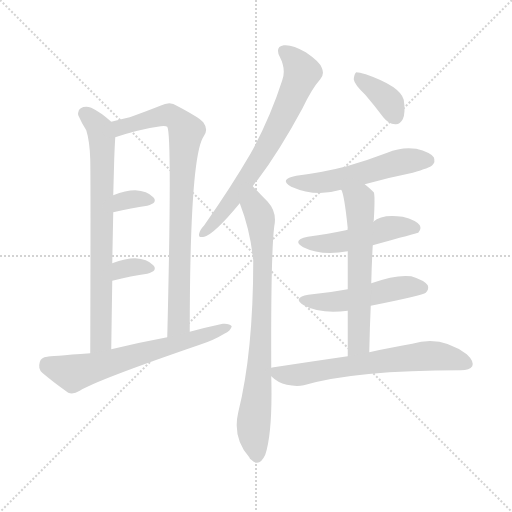
t = 0.00 s
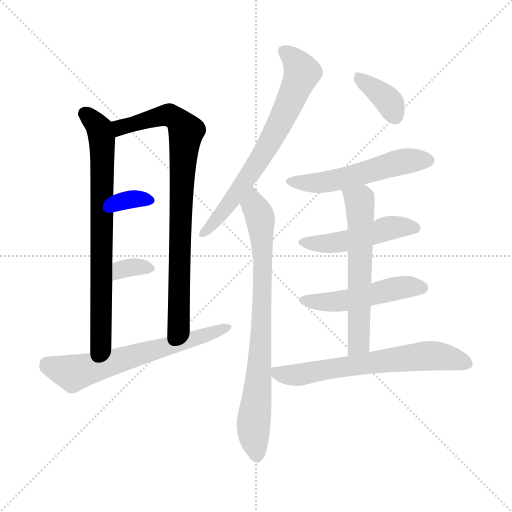
t = 1.90 s
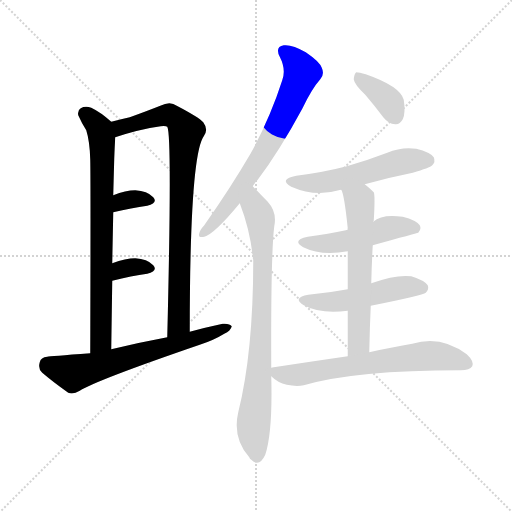
t = 3.79 s
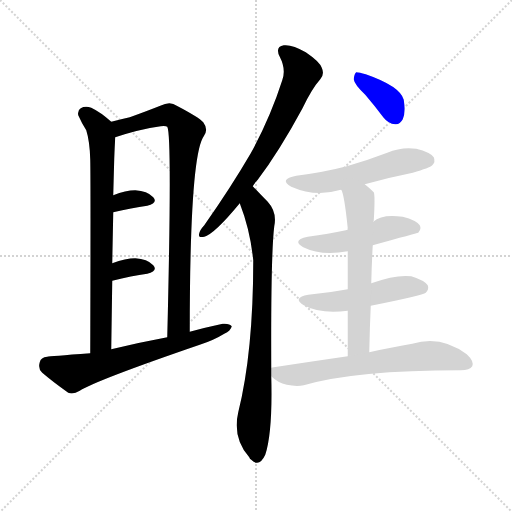
t = 5.69 s
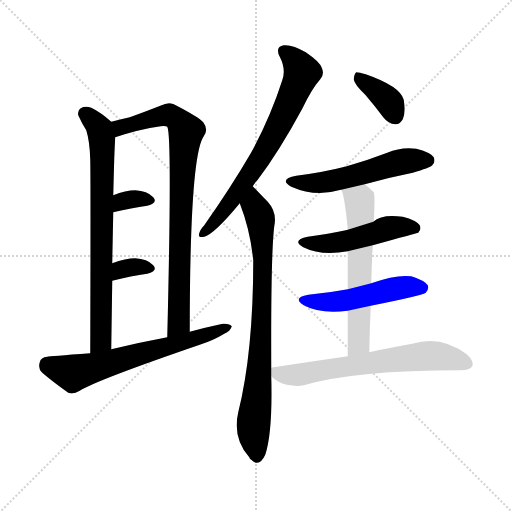
t = 7.58 s
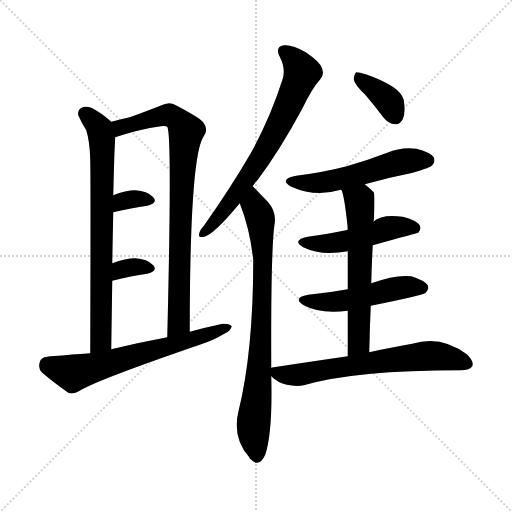
t = 9.48 s

The animated SVG that drew these frames (rendered in a browser with its animation timeline set to each time). Animation: 13 CSS @keyframes rules; one cycle of 9.48 s.

<svg version="1.1" viewBox="0 0 1024 1024" xmlns="http://www.w3.org/2000/svg">
  <g stroke="lightgray" stroke-dasharray="1,1" stroke-width="1" transform="scale(4, 4)">
    <line x1="0" y1="0" x2="256" y2="256"></line>
    <line x1="256" y1="0" x2="0" y2="256"></line>
    <line x1="128" y1="0" x2="128" y2="256"></line>
    <line x1="0" y1="128" x2="256" y2="128"></line>
  </g>
<g transform="scale(1, -1) translate(0, -900)">
   <style type="text/css">
    @keyframes keyframes0 {
      from {
       stroke: blue;
       stroke-dashoffset: 742;
       stroke-width: 128;
       }
       71% {
       animation-timing-function: step-end;
       stroke: blue;
       stroke-dashoffset: 0;
       stroke-width: 128;
       }
       to {
       stroke: black;
       stroke-width: 1024;
       }
       }
       #make-me-a-hanzi-animation-0 {
         animation: keyframes0 0.853841s both;
         animation-delay: 0.000000s;
         animation-timing-function: linear;
       }
    @keyframes keyframes1 {
      from {
       stroke: blue;
       stroke-dashoffset: 826;
       stroke-width: 128;
       }
       73% {
       animation-timing-function: step-end;
       stroke: blue;
       stroke-dashoffset: 0;
       stroke-width: 128;
       }
       to {
       stroke: black;
       stroke-width: 1024;
       }
       }
       #make-me-a-hanzi-animation-1 {
         animation: keyframes1 0.922201s both;
         animation-delay: 0.853841s;
         animation-timing-function: linear;
       }
    @keyframes keyframes2 {
      from {
       stroke: blue;
       stroke-dashoffset: 329;
       stroke-width: 128;
       }
       52% {
       animation-timing-function: step-end;
       stroke: blue;
       stroke-dashoffset: 0;
       stroke-width: 128;
       }
       to {
       stroke: black;
       stroke-width: 1024;
       }
       }
       #make-me-a-hanzi-animation-2 {
         animation: keyframes2 0.517741s both;
         animation-delay: 1.776042s;
         animation-timing-function: linear;
       }
    @keyframes keyframes3 {
      from {
       stroke: blue;
       stroke-dashoffset: 332;
       stroke-width: 128;
       }
       52% {
       animation-timing-function: step-end;
       stroke: blue;
       stroke-dashoffset: 0;
       stroke-width: 128;
       }
       to {
       stroke: black;
       stroke-width: 1024;
       }
       }
       #make-me-a-hanzi-animation-3 {
         animation: keyframes3 0.520182s both;
         animation-delay: 2.293783s;
         animation-timing-function: linear;
       }
    @keyframes keyframes4 {
      from {
       stroke: blue;
       stroke-dashoffset: 636;
       stroke-width: 128;
       }
       67% {
       animation-timing-function: step-end;
       stroke: blue;
       stroke-dashoffset: 0;
       stroke-width: 128;
       }
       to {
       stroke: black;
       stroke-width: 1024;
       }
       }
       #make-me-a-hanzi-animation-4 {
         animation: keyframes4 0.767578s both;
         animation-delay: 2.813965s;
         animation-timing-function: linear;
       }
    @keyframes keyframes5 {
      from {
       stroke: blue;
       stroke-dashoffset: 691;
       stroke-width: 128;
       }
       69% {
       animation-timing-function: step-end;
       stroke: blue;
       stroke-dashoffset: 0;
       stroke-width: 128;
       }
       to {
       stroke: black;
       stroke-width: 1024;
       }
       }
       #make-me-a-hanzi-animation-5 {
         animation: keyframes5 0.812337s both;
         animation-delay: 3.581543s;
         animation-timing-function: linear;
       }
    @keyframes keyframes6 {
      from {
       stroke: blue;
       stroke-dashoffset: 788;
       stroke-width: 128;
       }
       72% {
       animation-timing-function: step-end;
       stroke: blue;
       stroke-dashoffset: 0;
       stroke-width: 128;
       }
       to {
       stroke: black;
       stroke-width: 1024;
       }
       }
       #make-me-a-hanzi-animation-6 {
         animation: keyframes6 0.891276s both;
         animation-delay: 4.393880s;
         animation-timing-function: linear;
       }
    @keyframes keyframes7 {
      from {
       stroke: blue;
       stroke-dashoffset: 369;
       stroke-width: 128;
       }
       55% {
       animation-timing-function: step-end;
       stroke: blue;
       stroke-dashoffset: 0;
       stroke-width: 128;
       }
       to {
       stroke: black;
       stroke-width: 1024;
       }
       }
       #make-me-a-hanzi-animation-7 {
         animation: keyframes7 0.550293s both;
         animation-delay: 5.285156s;
         animation-timing-function: linear;
       }
    @keyframes keyframes8 {
      from {
       stroke: blue;
       stroke-dashoffset: 532;
       stroke-width: 128;
       }
       63% {
       animation-timing-function: step-end;
       stroke: blue;
       stroke-dashoffset: 0;
       stroke-width: 128;
       }
       to {
       stroke: black;
       stroke-width: 1024;
       }
       }
       #make-me-a-hanzi-animation-8 {
         animation: keyframes8 0.682943s both;
         animation-delay: 5.835449s;
         animation-timing-function: linear;
       }
    @keyframes keyframes9 {
      from {
       stroke: blue;
       stroke-dashoffset: 485;
       stroke-width: 128;
       }
       61% {
       animation-timing-function: step-end;
       stroke: blue;
       stroke-dashoffset: 0;
       stroke-width: 128;
       }
       to {
       stroke: black;
       stroke-width: 1024;
       }
       }
       #make-me-a-hanzi-animation-9 {
         animation: keyframes9 0.644694s both;
         animation-delay: 6.518392s;
         animation-timing-function: linear;
       }
    @keyframes keyframes10 {
      from {
       stroke: blue;
       stroke-dashoffset: 495;
       stroke-width: 128;
       }
       62% {
       animation-timing-function: step-end;
       stroke: blue;
       stroke-dashoffset: 0;
       stroke-width: 128;
       }
       to {
       stroke: black;
       stroke-width: 1024;
       }
       }
       #make-me-a-hanzi-animation-10 {
         animation: keyframes10 0.652832s both;
         animation-delay: 7.163086s;
         animation-timing-function: linear;
       }
    @keyframes keyframes11 {
      from {
       stroke: blue;
       stroke-dashoffset: 601;
       stroke-width: 128;
       }
       66% {
       animation-timing-function: step-end;
       stroke: blue;
       stroke-dashoffset: 0;
       stroke-width: 128;
       }
       to {
       stroke: black;
       stroke-width: 1024;
       }
       }
       #make-me-a-hanzi-animation-11 {
         animation: keyframes11 0.739095s both;
         animation-delay: 7.815918s;
         animation-timing-function: linear;
       }
    @keyframes keyframes12 {
      from {
       stroke: blue;
       stroke-dashoffset: 653;
       stroke-width: 128;
       }
       68% {
       animation-timing-function: step-end;
       stroke: blue;
       stroke-dashoffset: 0;
       stroke-width: 128;
       }
       to {
       stroke: black;
       stroke-width: 1024;
       }
       }
       #make-me-a-hanzi-animation-12 {
         animation: keyframes12 0.781413s both;
         animation-delay: 8.555013s;
         animation-timing-function: linear;
       }
</style>
<path d="M 222.5 656.5 Q 201.5 675.5 182.5 684.5 Q 170.5 688.5 161.5 683.5 Q 154.5 679.5 156.5 669.5 Q 163.5 653.5 172.5 639.5 Q 179.5 617.5 180.5 580.5 Q 181.5 540.5 180.5 193.5 C 180.5 163.5 222.5 171.5 222.5 201.5 Q 223.5 273.5 224.5 338.5 L 224.5 373.5 Q 225.5 425.5 226.5 475.5 L 226.5 509.5 Q 227.5 548.5 228.5 583.5 Q 229.5 608.5 230.5 625.5 C 231.5 648.5 231.5 648.5 222.5 656.5 Z" fill="lightgray"></path> 
<path d="M 379.5 236.5 Q 379.5 588.5 407.5 627.5 Q 417.5 640.5 406.5 655.5 Q 397.5 665.5 353.5 688.5 Q 340.5 698.5 320.5 688.5 Q 295.5 678.5 259.5 665.5 Q 241.5 661.5 222.5 656.5 C 193.5 649.5 201.5 616.5 230.5 625.5 Q 278.5 641.5 321.5 647.5 Q 331.5 648.5 334.5 646.5 Q 344.5 630.5 334.5 225.5 C 333.5 195.5 379.5 206.5 379.5 236.5 Z" fill="lightgray"></path> 
<path d="M 226.5 475.5 Q 263.5 484.5 294.5 488.5 Q 316.5 494.5 306.5 505.5 Q 294.5 518.5 270.5 519.5 Q 251.5 519.5 226.5 509.5 C 198.5 498.5 197.5 468.5 226.5 475.5 Z" fill="lightgray"></path> 
<path d="M 224.5 338.5 Q 263.5 348.5 294.5 352.5 Q 316.5 358.5 306.5 369.5 Q 294.5 382.5 270.5 383.5 Q 251.5 383.5 224.5 373.5 C 196.5 363.5 195.5 331.5 224.5 338.5 Z" fill="lightgray"></path> 
<path d="M 180.5 193.5 Q 98.5 187.5 94.5 186.5 Q 81.5 185.5 79.5 175.5 Q 75.5 162.5 84.5 154.5 Q 105.5 136.5 136.5 114.5 Q 146.5 110.5 159.5 118.5 Q 192.5 139.5 399.5 210.5 Q 427.5 219.5 448.5 232.5 Q 461.5 238.5 463.5 247.5 Q 459.5 253.5 445.5 252.5 Q 412.5 245.5 379.5 236.5 L 334.5 225.5 Q 280.5 215.5 222.5 201.5 L 180.5 193.5 Z" fill="lightgray"></path> 
<path d="M 505.5 527.5 Q 509.5 534.5 515.5 540.5 Q 558.5 597.5 604.5 682.5 Q 623.5 722.5 640.5 741.5 Q 649.5 751.5 643.5 764.5 Q 639.5 776.5 611.5 795.5 Q 584.5 811.5 567.5 809.5 Q 549.5 806.5 559.5 786.5 Q 572.5 761.5 564.5 739.5 Q 540.5 664.5 501.5 593.5 Q 462.5 526.5 408.5 449.5 Q 399.5 439.5 398.5 433.5 Q 395.5 423.5 408.5 426.5 Q 429.5 432.5 479.5 493.5 L 505.5 527.5 Z" fill="lightgray"></path> 
<path d="M 542.5 164.5 Q 541.5 390.5 548.5 447.5 Q 554.5 475.5 535.5 496.5 Q 520.5 511.5 505.5 527.5 C 484.5 549.5 469.5 521.5 479.5 493.5 Q 500.5 439.5 506.5 379.5 Q 506.5 195.5 476.5 75.5 Q 464.5 24.5 498.5 -14.5 Q 499.5 -17.5 502.5 -19.5 Q 518.5 -35.5 530.5 -9.5 Q 545.5 35.5 542.5 147.5 L 542.5 164.5 Z" fill="lightgray"></path> 
<path d="M 730.5 710.5 Q 748.5 689.5 766.5 665.5 Q 776.5 652.5 790.5 651.5 Q 799.5 650.5 805.5 661.5 Q 811.5 673.5 807.5 700.5 Q 800.5 727.5 731.5 751.5 Q 718.5 755.5 712.5 755.5 Q 708.5 752.5 707.5 741.5 Q 708.5 731.5 730.5 710.5 Z" fill="lightgray"></path> 
<path d="M 729.5 531.5 Q 775.5 544.5 825.5 554.5 Q 859.5 564.5 864.5 569.5 Q 871.5 576.5 867.5 585.5 Q 860.5 595.5 832.5 602.5 Q 802.5 606.5 774.5 594.5 Q 735.5 579.5 693.5 567.5 Q 647.5 555.5 592.5 548.5 Q 556.5 541.5 582.5 526.5 Q 630.5 505.5 677.5 519.5 Q 678.5 520.5 682.5 520.5 L 729.5 531.5 Z" fill="lightgray"></path> 
<path d="M 745.5 409.5 Q 832.5 433.5 836.5 434.5 Q 843.5 441.5 839.5 449.5 Q 832.5 459.5 805.5 466.5 Q 763.5 472.5 746.5 456.5 L 695.5 440.5 Q 692.5 440.5 691.5 439.5 Q 657.5 432.5 615.5 426.5 Q 582.5 419.5 606.5 405.5 Q 642.5 387.5 695.5 397.5 L 745.5 409.5 Z" fill="lightgray"></path> 
<path d="M 741.5 288.5 Q 846.5 309.5 851.5 314.5 Q 858.5 321.5 855.5 329.5 Q 848.5 339.5 822.5 347.5 Q 792.5 351.5 742.5 333.5 L 695.5 321.5 Q 658.5 314.5 616.5 310.5 Q 583.5 304.5 607.5 289.5 Q 640.5 271.5 695.5 278.5 L 741.5 288.5 Z" fill="lightgray"></path> 
<path d="M 738.5 195.5 Q 739.5 244.5 741.5 288.5 L 742.5 333.5 Q 743.5 373.5 745.5 409.5 L 746.5 456.5 Q 746.5 457.5 747.5 458.5 Q 750.5 509.5 747.5 515.5 Q 738.5 524.5 729.5 531.5 C 706.5 550.5 672.5 548.5 682.5 520.5 Q 688.5 511.5 695.5 443.5 Q 694.5 442.5 695.5 440.5 L 695.5 397.5 Q 695.5 366.5 695.5 321.5 L 695.5 278.5 Q 695.5 238.5 695.5 187.5 C 695.5 157.5 737.5 165.5 738.5 195.5 Z" fill="lightgray"></path> 
<path d="M 695.5 187.5 Q 626.5 177.5 547.5 165.5 Q 544.5 165.5 542.5 164.5 C 525.5 161.5 525.5 161.5 542.5 147.5 Q 555.5 134.5 573.5 130.5 Q 592.5 126.5 607.5 129.5 Q 710.5 159.5 921.5 159.5 Q 939.5 159.5 944.5 167.5 Q 948.5 177.5 933.5 191.5 Q 881.5 230.5 824.5 212.5 Q 787.5 206.5 738.5 195.5 L 695.5 187.5 Z" fill="lightgray"></path> 
      <clipPath id="make-me-a-hanzi-clip-0">
      <path d="M 222.5 656.5 Q 201.5 675.5 182.5 684.5 Q 170.5 688.5 161.5 683.5 Q 154.5 679.5 156.5 669.5 Q 163.5 653.5 172.5 639.5 Q 179.5 617.5 180.5 580.5 Q 181.5 540.5 180.5 193.5 C 180.5 163.5 222.5 171.5 222.5 201.5 Q 223.5 273.5 224.5 338.5 L 224.5 373.5 Q 225.5 425.5 226.5 475.5 L 226.5 509.5 Q 227.5 548.5 228.5 583.5 Q 229.5 608.5 230.5 625.5 C 231.5 648.5 231.5 648.5 222.5 656.5 Z" fill="lightgray"></path>
      </clipPath>
      <path clip-path="url(#make-me-a-hanzi-clip-0)" d="M 169.5 672.5 L 199.5 640.5 L 204.5 607.5 L 202.5 225.5 L 198.5 214.5 L 185.5 207.5 " fill="none" id="make-me-a-hanzi-animation-0" stroke-dasharray="614 1228" stroke-linecap="round"></path>

      <clipPath id="make-me-a-hanzi-clip-1">
      <path d="M 379.5 236.5 Q 379.5 588.5 407.5 627.5 Q 417.5 640.5 406.5 655.5 Q 397.5 665.5 353.5 688.5 Q 340.5 698.5 320.5 688.5 Q 295.5 678.5 259.5 665.5 Q 241.5 661.5 222.5 656.5 C 193.5 649.5 201.5 616.5 230.5 625.5 Q 278.5 641.5 321.5 647.5 Q 331.5 648.5 334.5 646.5 Q 344.5 630.5 334.5 225.5 C 333.5 195.5 379.5 206.5 379.5 236.5 Z" fill="lightgray"></path>
      </clipPath>
      <path clip-path="url(#make-me-a-hanzi-clip-1)" d="M 236.5 632.5 L 240.5 645.5 L 338.5 669.5 L 352.5 663.5 L 372.5 637.5 L 361.5 499.5 L 358.5 255.5 L 338.5 240.5 " fill="none" id="make-me-a-hanzi-animation-1" stroke-dasharray="698 1396" stroke-linecap="round"></path>

      <clipPath id="make-me-a-hanzi-clip-2">
      <path d="M 226.5 475.5 Q 263.5 484.5 294.5 488.5 Q 316.5 494.5 306.5 505.5 Q 294.5 518.5 270.5 519.5 Q 251.5 519.5 226.5 509.5 C 198.5 498.5 197.5 468.5 226.5 475.5 Z" fill="lightgray"></path>
      </clipPath>
      <path clip-path="url(#make-me-a-hanzi-clip-2)" d="M 232.5 481.5 L 253.5 500.5 L 298.5 498.5 " fill="none" id="make-me-a-hanzi-animation-2" stroke-dasharray="201 402" stroke-linecap="round"></path>

      <clipPath id="make-me-a-hanzi-clip-3">
      <path d="M 224.5 338.5 Q 263.5 348.5 294.5 352.5 Q 316.5 358.5 306.5 369.5 Q 294.5 382.5 270.5 383.5 Q 251.5 383.5 224.5 373.5 C 196.5 363.5 195.5 331.5 224.5 338.5 Z" fill="lightgray"></path>
      </clipPath>
      <path clip-path="url(#make-me-a-hanzi-clip-3)" d="M 231.5 344.5 L 237.5 356.5 L 252.5 364.5 L 298.5 362.5 " fill="none" id="make-me-a-hanzi-animation-3" stroke-dasharray="204 408" stroke-linecap="round"></path>

      <clipPath id="make-me-a-hanzi-clip-4">
      <path d="M 180.5 193.5 Q 98.5 187.5 94.5 186.5 Q 81.5 185.5 79.5 175.5 Q 75.5 162.5 84.5 154.5 Q 105.5 136.5 136.5 114.5 Q 146.5 110.5 159.5 118.5 Q 192.5 139.5 399.5 210.5 Q 427.5 219.5 448.5 232.5 Q 461.5 238.5 463.5 247.5 Q 459.5 253.5 445.5 252.5 Q 412.5 245.5 379.5 236.5 L 334.5 225.5 Q 280.5 215.5 222.5 201.5 L 180.5 193.5 Z" fill="lightgray"></path>
      </clipPath>
      <path clip-path="url(#make-me-a-hanzi-clip-4)" d="M 93.5 172.5 L 139.5 155.5 L 158.5 156.5 L 383.5 218.5 L 457.5 245.5 " fill="none" id="make-me-a-hanzi-animation-4" stroke-dasharray="508 1016" stroke-linecap="round"></path>

      <clipPath id="make-me-a-hanzi-clip-5">
      <path d="M 505.5 527.5 Q 509.5 534.5 515.5 540.5 Q 558.5 597.5 604.5 682.5 Q 623.5 722.5 640.5 741.5 Q 649.5 751.5 643.5 764.5 Q 639.5 776.5 611.5 795.5 Q 584.5 811.5 567.5 809.5 Q 549.5 806.5 559.5 786.5 Q 572.5 761.5 564.5 739.5 Q 540.5 664.5 501.5 593.5 Q 462.5 526.5 408.5 449.5 Q 399.5 439.5 398.5 433.5 Q 395.5 423.5 408.5 426.5 Q 429.5 432.5 479.5 493.5 L 505.5 527.5 Z" fill="lightgray"></path>
      </clipPath>
      <path clip-path="url(#make-me-a-hanzi-clip-5)" d="M 568.5 796.5 L 591.5 777.5 L 604.5 755.5 L 576.5 687.5 L 487.5 532.5 L 449.5 479.5 L 406.5 434.5 " fill="none" id="make-me-a-hanzi-animation-5" stroke-dasharray="563 1126" stroke-linecap="round"></path>

      <clipPath id="make-me-a-hanzi-clip-6">
      <path d="M 542.5 164.5 Q 541.5 390.5 548.5 447.5 Q 554.5 475.5 535.5 496.5 Q 520.5 511.5 505.5 527.5 C 484.5 549.5 469.5 521.5 479.5 493.5 Q 500.5 439.5 506.5 379.5 Q 506.5 195.5 476.5 75.5 Q 464.5 24.5 498.5 -14.5 Q 499.5 -17.5 502.5 -19.5 Q 518.5 -35.5 530.5 -9.5 Q 545.5 35.5 542.5 147.5 L 542.5 164.5 Z" fill="lightgray"></path>
      </clipPath>
      <path clip-path="url(#make-me-a-hanzi-clip-6)" d="M 506.5 518.5 L 507.5 489.5 L 521.5 457.5 L 525.5 397.5 L 520.5 176.5 L 506.5 40.5 L 514.5 -9.5 " fill="none" id="make-me-a-hanzi-animation-6" stroke-dasharray="660 1320" stroke-linecap="round"></path>

      <clipPath id="make-me-a-hanzi-clip-7">
      <path d="M 730.5 710.5 Q 748.5 689.5 766.5 665.5 Q 776.5 652.5 790.5 651.5 Q 799.5 650.5 805.5 661.5 Q 811.5 673.5 807.5 700.5 Q 800.5 727.5 731.5 751.5 Q 718.5 755.5 712.5 755.5 Q 708.5 752.5 707.5 741.5 Q 708.5 731.5 730.5 710.5 Z" fill="lightgray"></path>
      </clipPath>
      <path clip-path="url(#make-me-a-hanzi-clip-7)" d="M 715.5 746.5 L 765.5 709.5 L 780.5 693.5 L 791.5 666.5 " fill="none" id="make-me-a-hanzi-animation-7" stroke-dasharray="241 482" stroke-linecap="round"></path>

      <clipPath id="make-me-a-hanzi-clip-8">
      <path d="M 729.5 531.5 Q 775.5 544.5 825.5 554.5 Q 859.5 564.5 864.5 569.5 Q 871.5 576.5 867.5 585.5 Q 860.5 595.5 832.5 602.5 Q 802.5 606.5 774.5 594.5 Q 735.5 579.5 693.5 567.5 Q 647.5 555.5 592.5 548.5 Q 556.5 541.5 582.5 526.5 Q 630.5 505.5 677.5 519.5 Q 678.5 520.5 682.5 520.5 L 729.5 531.5 Z" fill="lightgray"></path>
      </clipPath>
      <path clip-path="url(#make-me-a-hanzi-clip-8)" d="M 584.5 538.5 L 638.5 534.5 L 798.5 575.5 L 855.5 579.5 " fill="none" id="make-me-a-hanzi-animation-8" stroke-dasharray="404 808" stroke-linecap="round"></path>

      <clipPath id="make-me-a-hanzi-clip-9">
      <path d="M 745.5 409.5 Q 832.5 433.5 836.5 434.5 Q 843.5 441.5 839.5 449.5 Q 832.5 459.5 805.5 466.5 Q 763.5 472.5 746.5 456.5 L 695.5 440.5 Q 692.5 440.5 691.5 439.5 Q 657.5 432.5 615.5 426.5 Q 582.5 419.5 606.5 405.5 Q 642.5 387.5 695.5 397.5 L 745.5 409.5 Z" fill="lightgray"></path>
      </clipPath>
      <path clip-path="url(#make-me-a-hanzi-clip-9)" d="M 608.5 417.5 L 668.5 413.5 L 794.5 446.5 L 832.5 443.5 " fill="none" id="make-me-a-hanzi-animation-9" stroke-dasharray="357 714" stroke-linecap="round"></path>

      <clipPath id="make-me-a-hanzi-clip-10">
      <path d="M 741.5 288.5 Q 846.5 309.5 851.5 314.5 Q 858.5 321.5 855.5 329.5 Q 848.5 339.5 822.5 347.5 Q 792.5 351.5 742.5 333.5 L 695.5 321.5 Q 658.5 314.5 616.5 310.5 Q 583.5 304.5 607.5 289.5 Q 640.5 271.5 695.5 278.5 L 741.5 288.5 Z" fill="lightgray"></path>
      </clipPath>
      <path clip-path="url(#make-me-a-hanzi-clip-10)" d="M 609.5 301.5 L 669.5 295.5 L 796.5 324.5 L 844.5 324.5 " fill="none" id="make-me-a-hanzi-animation-10" stroke-dasharray="367 734" stroke-linecap="round"></path>

      <clipPath id="make-me-a-hanzi-clip-11">
      <path d="M 738.5 195.5 Q 739.5 244.5 741.5 288.5 L 742.5 333.5 Q 743.5 373.5 745.5 409.5 L 746.5 456.5 Q 746.5 457.5 747.5 458.5 Q 750.5 509.5 747.5 515.5 Q 738.5 524.5 729.5 531.5 C 706.5 550.5 672.5 548.5 682.5 520.5 Q 688.5 511.5 695.5 443.5 Q 694.5 442.5 695.5 440.5 L 695.5 397.5 Q 695.5 366.5 695.5 321.5 L 695.5 278.5 Q 695.5 238.5 695.5 187.5 C 695.5 157.5 737.5 165.5 738.5 195.5 Z" fill="lightgray"></path>
      </clipPath>
      <path clip-path="url(#make-me-a-hanzi-clip-11)" d="M 688.5 519.5 L 718.5 498.5 L 721.5 470.5 L 718.5 220.5 L 701.5 195.5 " fill="none" id="make-me-a-hanzi-animation-11" stroke-dasharray="473 946" stroke-linecap="round"></path>

      <clipPath id="make-me-a-hanzi-clip-12">
      <path d="M 695.5 187.5 Q 626.5 177.5 547.5 165.5 Q 544.5 165.5 542.5 164.5 C 525.5 161.5 525.5 161.5 542.5 147.5 Q 555.5 134.5 573.5 130.5 Q 592.5 126.5 607.5 129.5 Q 710.5 159.5 921.5 159.5 Q 939.5 159.5 944.5 167.5 Q 948.5 177.5 933.5 191.5 Q 881.5 230.5 824.5 212.5 Q 787.5 206.5 738.5 195.5 L 695.5 187.5 Z" fill="lightgray"></path>
      </clipPath>
      <path clip-path="url(#make-me-a-hanzi-clip-12)" d="M 545.5 160.5 L 564.5 150.5 L 599.5 150.5 L 751.5 176.5 L 863.5 188.5 L 900.5 184.5 L 934.5 172.5 " fill="none" id="make-me-a-hanzi-animation-12" stroke-dasharray="525 1050" stroke-linecap="round"></path>

</g>
</svg>
